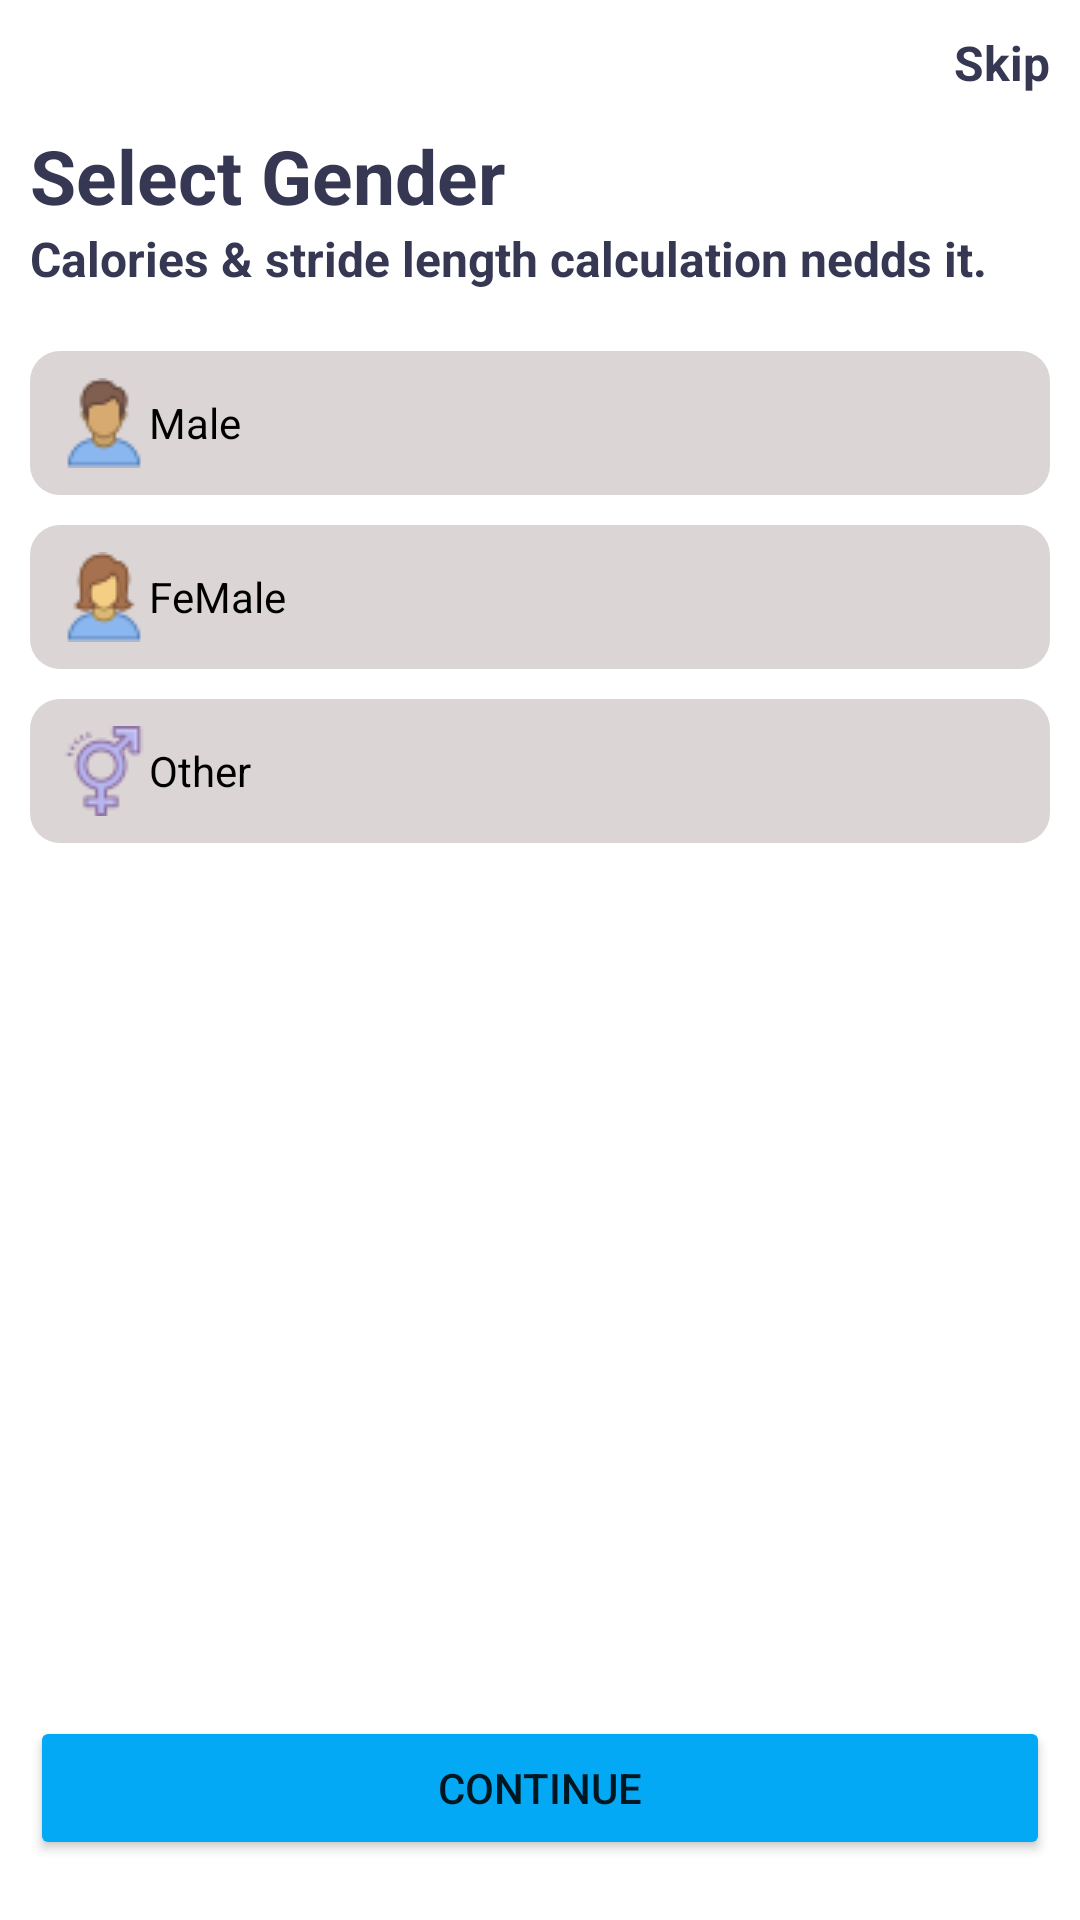

This screen was rendered from an Android layout file. Write that file and the resources it references.
<!-- AndroidManifest.xml: application theme Theme.StepCount -->
<!-- res/layout/fragment_genders.xml -->
<?xml version="1.0" encoding="utf-8"?>
<RelativeLayout xmlns:android="http://schemas.android.com/apk/res/android"
    xmlns:tools="http://schemas.android.com/tools"
    android:layout_width="match_parent"
    android:layout_height="match_parent"
    android:orientation="vertical"
    android:padding="@dimen/_10dp"
    tools:context=".ui.profile.update_profile.recommend.GendersFragment">

    <LinearLayout
        android:layout_alignParentTop="true"
        android:layout_alignParentStart="true"
        android:layout_alignParentBottom="true"
        android:layout_alignParentEnd="true"
        android:layout_width="match_parent"
        android:layout_height="match_parent"
        android:orientation="vertical"
        tools:ignore="UselessParent">

        <TextView
            android:id="@+id/tv_skip"
            style="@style/TEXT_TITLE"
            android:layout_width="match_parent"
            android:layout_height="wrap_content"
            android:gravity="end"
            android:text="@string/skip" />

        <TextView
            android:layout_marginTop="@dimen/_10dp"
            style="@style/TEXT_HEADER"
            android:layout_width="wrap_content"
            android:layout_height="wrap_content"
            android:text="@string/select_gender" />

        <TextView
            style="@style/TEXT_TITLE"
            android:layout_width="wrap_content"
            android:layout_height="wrap_content"
            android:text="@string/calories_amp_stride_length_calculation_nedds_it" />


        <RadioGroup
            android:gravity="center"
            android:id="@+id/radio_group"
            android:layout_width="match_parent"
            android:layout_height="wrap_content"
            android:layout_marginTop="20dp">

            <RadioButton
                android:id="@+id/radio_male"
                android:layout_width="match_parent"
                android:layout_height="wrap_content"
                android:background="@drawable/bg_gender"
                android:button="@android:color/transparent"
                android:drawableStart="@drawable/ic_male_30"
                android:paddingHorizontal="@dimen/_10dp"
                android:text="@string/male" />

            <RadioButton
                android:id="@+id/radio_female"
                android:layout_width="match_parent"
                android:layout_height="wrap_content"
                android:layout_marginVertical="@dimen/_10dp"
                android:background="@drawable/bg_gender"
                android:button="@android:color/transparent"
                android:drawableStart="@drawable/ic_female_30"
                android:paddingHorizontal="@dimen/_10dp"
                android:text="@string/female" />

            <RadioButton
                android:id="@+id/radio_other"
                android:layout_width="match_parent"
                android:layout_height="wrap_content"
                android:background="@drawable/bg_gender"
                android:button="@android:color/transparent"
                android:drawableStart="@drawable/ic_other_30"
                android:paddingHorizontal="@dimen/_10dp"
                android:text="@string/other" />
        </RadioGroup>

    </LinearLayout>
    <Button
        android:id="@+id/btn_continue"
        android:layout_marginBottom="@dimen/_10dp"
        android:backgroundTint="@color/bg_blue"
        android:layout_width="match_parent"
        android:layout_height="wrap_content"
        android:text="@string/continues"
        android:layout_alignParentBottom="true"/>

</RelativeLayout>
<!-- resources referenced by this layout -->
<resources>
  <color name="bg_blue">#03A9F4</color>
  <dimen name="_10dp">10dp</dimen>
  <!-- drawable bg_gender (drawable) -->
  <?xml version="1.0" encoding="utf-8"?>
  <selector xmlns:android="http://schemas.android.com/apk/res/android">
  
      <item android:state_checked="true" android:drawable="@drawable/bg_state_button_press"/>
      <item android:state_checked="false" android:drawable="@drawable/bg_state_button_unpress"/>
      <item android:drawable="@drawable/bg_state_button_unpress"/>
  </selector>
  <!-- drawable ic_female_30: png bitmap (drawable, 1101 bytes) -->
  <!-- drawable ic_male_30: png bitmap (drawable, 1020 bytes) -->
  <!-- drawable ic_other_30: png bitmap (drawable, 1319 bytes) -->
  <string name="calories_amp_stride_length_calculation_nedds_it">Calories &amp; stride length calculation nedds it.</string>
  <string name="continues">Continue</string>
  <string name="female">FeMale</string>
  <string name="male">Male</string>
  <string name="other">Other</string>
  <string name="select_gender">Select Gender</string>
  <string name="skip">Skip</string>
  <style name="TEXT_HEADER">
          <item name="android:textColor">@color/color_text_title</item>
          <item name="android:textSize">@dimen/text_size_title</item>
          <item name="android:textStyle">bold</item>
      </style>
  <style name="TEXT_TITLE">
          <item name="android:textStyle">bold</item>
          <item name="android:textColor">#363753</item>
          <item name="android:textSize">@dimen/text_size</item>
      </style>
  <style name="Theme.StepCount" parent="Theme.MaterialComponents.DayNight.NoActionBar">
          
          <item name="colorPrimary">@color/purple_500</item>
          <item name="colorPrimaryVariant">@color/bg_gray</item>
          <item name="colorOnPrimary">@color/white</item>
          
          <item name="colorSecondary">@color/teal_200</item>
          <item name="colorSecondaryVariant">@color/teal_700</item>
          <item name="colorOnSecondary">@color/black</item>
          
          <item name="android:statusBarColor">?attr/colorPrimaryVariant</item>
          <item name="android:windowLightStatusBar">true</item>
          
      </style>
  <!-- drawable bg_state_button_press (drawable) -->
  <?xml version="1.0" encoding="utf-8"?>
  <shape xmlns:android="http://schemas.android.com/apk/res/android">
  <corners android:radius="@dimen/_10dp"/>
      <solid android:color="#03A9F4"/>
  </shape>
  <!-- drawable bg_state_button_unpress (drawable) -->
  <?xml version="1.0" encoding="utf-8"?>
  <shape xmlns:android="http://schemas.android.com/apk/res/android">
  <corners android:radius="@dimen/_10dp"/>
      <solid android:color="#DBD5D5"/>
  </shape>
  <color name="color_text_title">#363753</color>
  <dimen name="text_size_title">25sp</dimen>
  <dimen name="text_size">16sp</dimen>
  <color name="purple_500">#FF6200EE</color>
  <color name="bg_gray">#DFE3EE</color>
  <color name="white">#FFFFFFFF</color>
  <color name="teal_200">#FF03DAC5</color>
  <color name="teal_700">#FF018786</color>
  <color name="black">#FF000000</color>
</resources>
